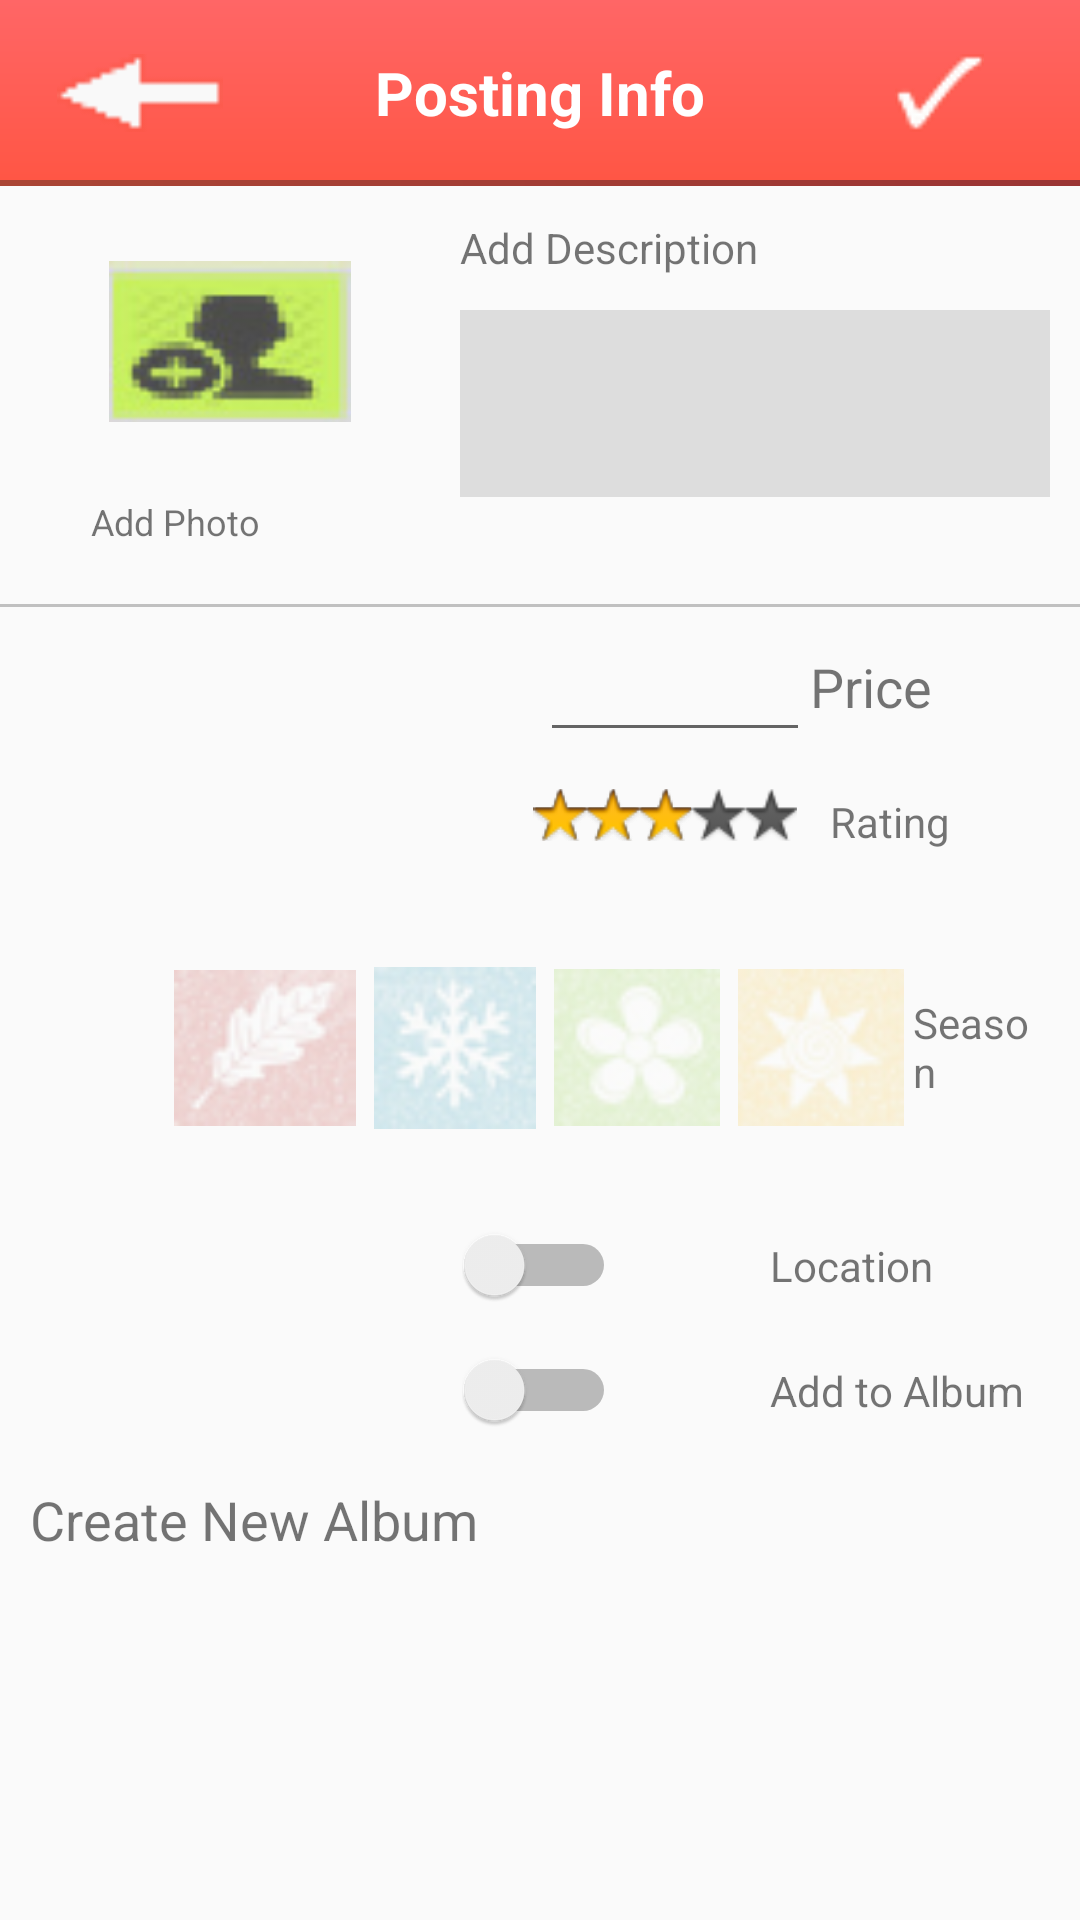

Write the Android layout XML for this screen, with the resource values it uses.
<!-- AndroidManifest.xml: application theme AppTheme -->
<!-- res/layout/activity_post.xml -->
<LinearLayout xmlns:android="http://schemas.android.com/apk/res/android"
    xmlns:tools="http://schemas.android.com/tools"
    android:layout_width="match_parent"
    android:layout_height="match_parent"
    android:orientation="vertical"
    tools:context="com.example.user.myproject.Post_Activity">

    <LinearLayout
        android:layout_width="match_parent"
        android:layout_height="0dp"
        android:layout_marginBottom="10dp"
        android:layout_weight="4"
        android:orientation="vertical">


        <LinearLayout
            android:layout_width="match_parent"
            android:layout_height="0dp"
            android:layout_weight="1.2"
            android:background="@drawable/title"
            android:orientation="horizontal">

            <ImageView
                android:layout_width="0dp"
                android:layout_height="match_parent"
                android:layout_margin="18dp"
                android:layout_weight="1"
                android:clickable="true"
                android:onClick="Cancel"
                android:src="@drawable/arrow" />

            <TextView
                android:id="@+id/textView_welcome"
                android:layout_width="0dp"
                android:layout_height="match_parent"
                android:layout_weight="3"
                android:gravity="center"
                android:text="@string/post_info"
                android:textColor="@color/white"
                android:textSize="20sp"
                android:textStyle="bold" />

            <ImageView
                android:layout_width="0dp"
                android:layout_height="match_parent"
                android:layout_margin="18dp"
                android:layout_weight="1"
                android:clickable="true"
                android:onClick="SavePost"
                android:src="@drawable/check" />


        </LinearLayout>

        <LinearLayout
            android:layout_width="match_parent"
            android:layout_height="0dp"
            android:layout_weight="2"
            android:orientation="horizontal">


            <ImageView
                android:id="@+id/post_img"
                android:layout_width="0dp"
                android:layout_margin="25dp"
                android:src="@drawable/add_button"
                android:layout_height="match_parent"
                android:layout_weight="1" />

            <LinearLayout
                android:layout_width="0dp"
                android:layout_height="match_parent"
                android:layout_weight="2"
                android:orientation="vertical">

                <TextView
                    android:layout_width="match_parent"
                    android:layout_height="0dp"
                    android:layout_weight="1"
                    android:gravity="center_vertical"
                    android:paddingRight="20dp"
                    android:text="@string/add_desc"
                    android:textSize="14sp" />


                <EditText
                    android:id="@+id/desc_id"
                    android:layout_width="match_parent"
                    android:layout_height="0dp"
                    android:layout_marginRight="10dp"
                    android:layout_weight="1.5"
                    android:background="#dddddd"
                    android:gravity="top"
                    android:textSize="13sp" />

            </LinearLayout>


        </LinearLayout>

        <TextView
            android:layout_width="wrap_content"
            android:layout_height="0dp"
            android:layout_weight="0.5"
            android:gravity="end"
            android:clickable="true"
            android:onClick="ChooseImage"
            android:layout_marginLeft="30dp"
            android:text="@string/add_pic"
            android:textSize="12sp" />

        <View
            android:layout_width="match_parent"
            android:layout_height="1dp"
            android:layout_marginBottom="5dp"
            android:layout_marginTop="10dp"
            android:background="@color/silver"
            android:paddingLeft="10dp" />


        <LinearLayout
            android:layout_width="match_parent"
            android:layout_height="wrap_content"
            android:layout_weight="0.04"
            android:orientation="horizontal">


            <Space
                android:layout_width="0dp"
                android:layout_height="match_parent"
                android:layout_weight="2" />

            <EditText
                android:id="@+id/price_id"
                android:layout_width="0dp"
                android:layout_height="match_parent"
                android:layout_gravity="center"
                android:layout_weight="1"

                />

            <TextView
                android:layout_width="0dp"
                android:layout_height="match_parent"
                android:layout_weight="1"
                android:gravity="center_vertical"
                android:paddingRight="5dp"
                android:text="@string/price"
                android:textSize="18sp" />

        </LinearLayout>

        <LinearLayout
            android:layout_width="match_parent"
            android:layout_height="0dp"
            android:layout_weight="0.9"
            android:orientation="horizontal">


            <Space
                android:layout_width="0dp"
                android:layout_height="match_parent"
                android:layout_weight="2" />

            <RatingBar
                android:id="@+id/rating"
                style="@style/foodRatingBar"
                android:layout_width="wrap_content"
                android:layout_height="wrap_content"
                android:layout_marginTop="10dp"
                android:max="5"
                android:numStars="5"
                android:rating="3"
                android:scaleX="0.8"
                android:scaleY="0.8"
                android:stepSize="0.5" />

            <TextView
                android:layout_width="0dp"
                android:layout_height="match_parent"
                android:layout_weight="1"
                android:gravity="center_vertical"
                android:paddingRight="10dp"
                android:text="@string/rating"


                />
        </LinearLayout>

        <LinearLayout
            android:layout_width="match_parent"
            android:layout_height="0dp"
            android:layout_weight="2"
            android:orientation="horizontal">

            <Space
                android:layout_width="0dp"
                android:layout_height="match_parent"
                android:layout_weight="1" />

            <ImageView
                android:id="@+id/autumn_id"
                android:layout_width="0dp"
                android:layout_height="match_parent"
                android:layout_margin="3dp"
                android:layout_weight="1.1"
                android:alpha="0.2"
                android:src="@drawable/automn" />

            <ImageView
                android:id="@+id/winter_id"
                android:layout_width="0dp"
                android:layout_height="match_parent"
                android:layout_marginLeft="3dp"
                android:layout_marginRight="3dp"
                android:layout_weight="0.98"
                android:alpha="0.2"
                android:src="@drawable/winter"

                />

            <ImageView
                android:id="@+id/spring_id"
                android:layout_width="0dp"
                android:layout_height="match_parent"
                android:layout_margin="3dp"
                android:layout_weight="1"
                android:alpha="0.2"
                android:src="@drawable/spring" />

            <ImageView
                android:id="@+id/summer_id"
                android:layout_width="0dp"
                android:layout_height="match_parent"
                android:layout_margin="3dp"
                android:layout_weight="1"
                android:alpha="0.2"
                android:src="@drawable/summer" />

            <TextView
                android:layout_width="0dp"
                android:layout_height="match_parent"
                android:layout_weight="1"
                android:gravity="center_vertical"
                android:paddingRight="10dp"
                android:text="@string/season" />
        </LinearLayout>

        <LinearLayout
            android:layout_width="match_parent"
            android:layout_height="0dp"
            android:layout_weight="0.8"
            android:orientation="horizontal">

            <Space
                android:layout_width="0dp"
                android:layout_height="match_parent"
                android:layout_weight="3" />


            <Switch
                android:layout_width="0dp"
                android:layout_height="wrap_content"
                android:layout_gravity="center"
                android:layout_weight="1" />

            <Space
                android:layout_width="0dp"
                android:layout_height="match_parent"
                android:layout_weight="1" />

            <TextView
                android:layout_width="0dp"
                android:layout_height="match_parent"
                android:layout_weight="2"
                android:gravity="center_vertical"
                android:paddingRight="10dp"
                android:text="@string/location" />

        </LinearLayout>

        <LinearLayout
            android:layout_width="match_parent"
            android:layout_height="0dp"
            android:layout_weight="0.8"
            android:orientation="horizontal">

            <Space
                android:layout_width="0dp"
                android:layout_height="match_parent"
                android:layout_weight="3" />


            <Switch
                android:layout_width="0dp"
                android:layout_height="match_parent"
                android:layout_gravity="center"
                android:layout_weight="1" />

            <Space
                android:layout_width="0dp"
                android:layout_height="match_parent"
                android:layout_weight="1" />

            <TextView
                android:layout_width="0dp"
                android:layout_height="match_parent"
                android:layout_weight="2"
                android:gravity="center_vertical"
                android:paddingRight="7dp"
                android:text="@string/add_to_album" />

        </LinearLayout>

    </LinearLayout>


    <ScrollView
        android:id="@+id/albums_scroll"
        android:layout_width="match_parent"
        android:layout_height="wrap_content"
        android:layout_weight="1">


        <LinearLayout
            android:layout_width="match_parent"
            android:layout_height="0dp"
            android:layout_weight="1"
            android:orientation="horizontal">

            <TextView
                android:layout_width="0dp"
                android:layout_height="match_parent"
                android:layout_weight="2"
                android:gravity="center_vertical"
                android:paddingLeft="10dp"
                android:text="@string/create_album"
                android:textSize="18dp" />

            <ImageView
                android:layout_width="0dp"
                android:layout_height="match_parent"
                android:layout_margin="10dp"
                android:layout_weight="0.3"
                android:src="@drawable/add" />

        </LinearLayout>


    </ScrollView>

</LinearLayout>
<!-- resources referenced by this layout -->
<resources>
  <color name="silver">#C0C0C0</color>
  <color name="white">#FFFFFF</color>
  <!-- drawable add_button: jpg bitmap (drawable, 11620 bytes) -->
  <!-- drawable arrow: png bitmap (drawable, 361 bytes) -->
  <!-- drawable automn: jpg bitmap (drawable, 11481 bytes) -->
  <!-- drawable check: png bitmap (drawable, 956 bytes) -->
  <!-- drawable spring: jpg bitmap (drawable, 10639 bytes) -->
  <!-- drawable summer: jpg bitmap (drawable, 10539 bytes) -->
  <!-- drawable title (drawable) -->
  <?xml version="1.0" encoding="utf-8"?>
  <layer-list xmlns:android="http://schemas.android.com/apk/res/android">
  
      <item>
          <shape xmlns:android="http://schemas.android.com/apk/res/android"
              android:shape="rectangle">
  
              <gradient
                  android:angle="45"
                  android:endColor="#993333"
                  android:startColor="#aa4534"></gradient>
  
              <size
                  android:width="200dp"
                  android:height="30dp" />
  
          </shape>
      </item>
  
      <item android:bottom="2dp">
          <shape xmlns:android="http://schemas.android.com/apk/res/android"
              android:shape="rectangle">
  
              <gradient
                  android:angle="90"
                  android:endColor="#FF6666"
                  android:startColor="#FF5645"></gradient>
  
              <size
                  android:width="200dp"
                  android:height="30dp" />
  
          </shape>
      </item>
  </layer-list>
  <!-- drawable winter: jpg bitmap (drawable, 11251 bytes) -->
  <string name="add_desc"> Add Description </string>
  <string name="add_pic"> Add Photo </string>
  <string name="add_to_album">Add to Album</string>
  <string name="create_album"> Create New Album </string>
  <string name="location">Location</string>
  <string name="post_info">Posting Info</string>
  <string name="price">Price</string>
  <string name="rating">Rating</string>
  <string name="season">Season</string>
  <style name="foodRatingBar" parent="@android:style/Widget.RatingBar">
          <item name="android:progressDrawable">@drawable/ratingbar</item>
          <item name="android:minHeight">22dip</item>
          <item name="android:maxHeight">22dip</item>
      </style>
  <style name="AppTheme" parent="Theme.AppCompat.Light.DarkActionBar">
          
      </style>
  <!-- drawable ratingbar (drawable) -->
  <?xml version="1.0" encoding="utf-8"?>
  <layer-list xmlns:android="http://schemas.android.com/apk/res/android">
      <item android:id="@android:id/background"
          android:drawable="@drawable/star2" />
      <item android:id="@android:id/secondaryProgress"
          android:drawable="@drawable/star2" />
      <item android:id="@android:id/progress"
          android:drawable="@drawable/star" />
  </layer-list>
  <!-- drawable star2: png bitmap (drawable, 1054 bytes) -->
  <!-- drawable star: png bitmap (drawable, 1114 bytes) -->
</resources>
